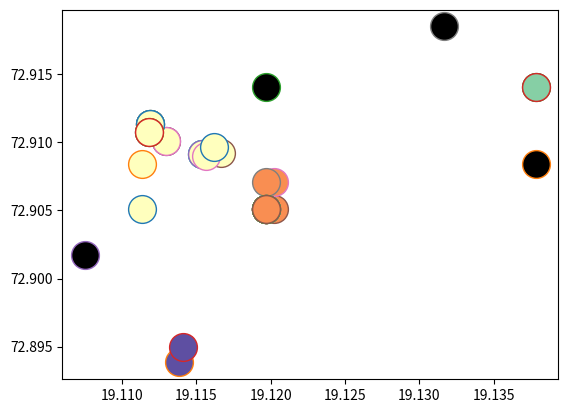

Reproduce this figure in Python.
# -*- coding: utf-8 -*-
"""
Created on Thu Jun  3 21:34:17 2021

[redacted]
@Topic: DBScan Unordered
"""

from dataclasses import dataclass
import matplotlib.pyplot as plt
import math as mt
import numpy as np

def distance(x1, y1, x2, y2):
    return mt.sqrt((x1 - x2)**2 + (y2 - y1)**2)

@dataclass
class Point:
    x: float
    y: float
    status: int = 0
    pointType: int = -1    

def orderedDBScan(x, y, epsilon):
    p = [Point(x[i], y[i]) for i in range(len(x))]
    len1 = len(p)
    print(len1)
    i = 0
    count = 0
    cluster = 0
    j = 0
    while i < len1:
        if p[i].pointType == -1:   # New cluster
            cluster += 1
            j = 0
            while(j < len1):
                if j != i:
                    if distance(p[i].x, p[i].y, p[j].x, p[j].y) < epsilon:
                        p[i].pointType = cluster
                        p[j].pointType = cluster
                        count += 1
                j += 1
            if count == 0:
                cluster -= 1
            count = 0
        else:
            j = 0
            while(j < len1):
                if j != i:
                    if distance(p[i].x, p[i].y, p[j].x, p[j].y) < epsilon:
                        p[j].pointType = p[i].pointType
                j += 1
        i += 1
    return p

if __name__ == '__main__':
    #num = int(input('Enter the number of coordinates..'))
    ## Sample x, y data
    x = [19.111841, 19.137815, 19.119677, 19.119677, 19.119677, 19.120217, 19.120217, 19.119677, 19.119677, 19.119677,19.111342, 19.111342,  19.11186, 19.11186, 19.119677, 19.119677, 19.119677, 19.137815, 19.11538, 19.11538, 19.116168, 19.119677, 19.137815, 19.137815, 19.112955, 19.112955, 19.112955, 19.119677, 19.119677, 19.11538, 19.119677, 19.119677, 19.119677, 19.119677, 19.119677, 19.11186, 19.111841, 19.131674, 19.119677, 19.11186, 19.11186, 19.111841, 19.111841, 19.111841, 19.11538, 19.116625, 19.115671, 19.119677, 19.119677, 19.119677, 19.116183, 19.113827, 19.119677, 19.1141, 19.107491, 19.119677]
    y = [72.910729, 72.908387, 72.914085, 72.905081, 72.905081, 72.905081, 72.907121, 72.907121, 72.905081, 72.905081, 72.905081, 72.908387,  72.911346, 72.911346, 72.905081, 72.905081, 72.905081, 72.914085, 72.909144, 72.909144, 72.909573, 72.905081, 72.914085, 72.914085, 72.910102, 72.910102, 72.910102, 72.905081, 72.905081, 72.909144, 72.905081, 72.905081, 72.905081, 72.905081, 72.905081, 72.911346, 72.910729, 72.91851, 72.905081, 72.911346, 72.911346, 72.910729, 72.910729, 72.910729, 72.909144, 72.909185, 72.908985, 72.905081, 72.905081, 72.905081, 72.909646, 72.893833, 72.905081, 72.894985, 72.90176, 72.905081]
    epsilon = 0.005
    p = orderedDBScan(x, y, epsilon)
    list1 = []
    list2 = []
    for i in range(len(p)):
        print(p[i].pointType)
        list1.append(p[i].pointType)
    
    unique_labels = set(list1)
    colors = [plt.cm.Spectral(each) for each in np.linspace(0, 1, len(unique_labels))]
    print(len(colors))
    print(unique_labels)
    for k, col in zip(unique_labels, colors):
        print(col)
    for i in range(len(p)):
        if p[i].pointType != -1:
            plt.plot(p[i].x, p[i].y, 'o', markerfacecolor=tuple(colors[p[i].pointType - 1]), markersize=20)
        else:
            plt.plot(p[i].x, p[i].y, 'o', markerfacecolor=tuple([0, 0, 0, 1]), markersize=20)
    plt.show()
        
                    
    
    
    

